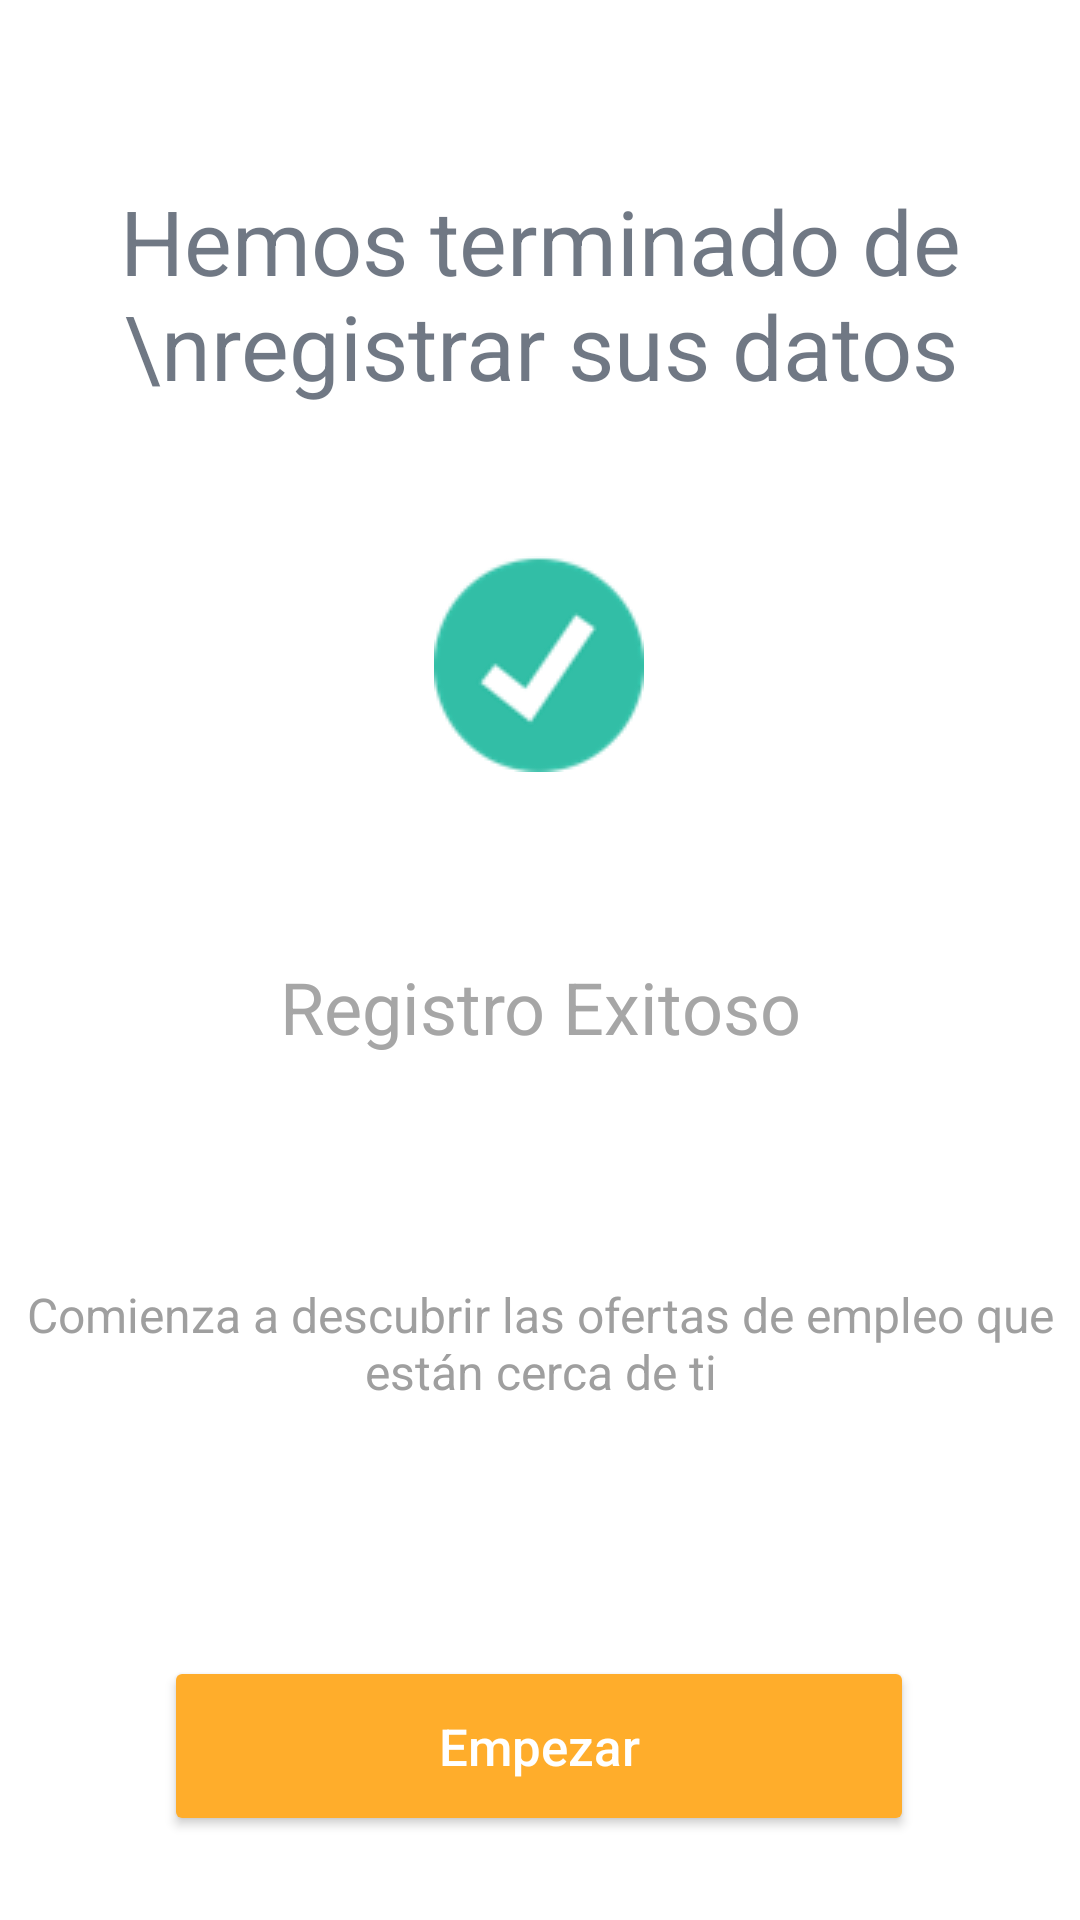

Write the Android layout XML for this screen, with the resource values it uses.
<!-- AndroidManifest.xml: application theme Theme.Jobby -->
<!-- res/layout/fragment_regexitoso.xml -->
<?xml version="1.0" encoding="utf-8"?>
<ScrollView xmlns:android="http://schemas.android.com/apk/res/android"
    xmlns:tools="http://schemas.android.com/tools"
    android:layout_width="match_parent"
    android:layout_height="match_parent"
    android:fillViewport="true"
    android:background="@color/white"
    xmlns:app="http://schemas.android.com/apk/res-auto"
    tools:context=".screens.registro.Regexitoso">

    
    <androidx.constraintlayout.widget.ConstraintLayout
        android:layout_width="match_parent"
        android:layout_height="match_parent">

        <TextView
            android:id="@+id/textView2"
            android:layout_width="wrap_content"
            android:layout_height="wrap_content"
            android:layout_marginLeft="20dp"
            android:layout_marginTop="60dp"
            android:layout_marginRight="20dp"
            android:gravity="center"
            android:paddingLeft="10dp"
            android:paddingRight="10dp"
            android:text="Hemos terminado de \nregistrar sus datos"
            android:textColor="@color/dark"

            android:textSize="30sp"
            app:layout_constraintLeft_toLeftOf="parent"
            app:layout_constraintRight_toRightOf="parent"
            app:layout_constraintTop_toTopOf="parent" />

        <ImageView
            android:id="@+id/icon"
            android:layout_width="120dp"
            android:layout_height="wrap_content"

            android:layout_margin="40dp"
            android:layout_marginTop="40dp"
            android:padding="10dp"
            android:src="@drawable/success"
            app:layout_constraintEnd_toEndOf="parent"
            app:layout_constraintHorizontal_bias="0.498"
            app:layout_constraintStart_toStartOf="parent"
            app:layout_constraintTop_toBottomOf="@+id/textView2" />

        <Button
            android:id="@+id/btnEmpezar"
            android:layout_width="250dp"
            android:layout_height="60dp"
            android:layout_gravity="center"
            android:layout_marginTop="552dp"
            android:backgroundTint="@color/naranja"
            android:paddingLeft="20dp"
            android:paddingRight="20dp"
            android:text="Empezar"
            android:textAllCaps="false"
            android:textColor="@color/white"
            android:textSize="17dp"
            app:cornerRadius="30dp"
            app:layout_constraintEnd_toEndOf="parent"
            app:layout_constraintHorizontal_bias="0.496"
            app:layout_constraintStart_toStartOf="parent"
            app:layout_constraintTop_toTopOf="parent" />

        <TextView
            android:id="@+id/textView5"
            android:layout_width="match_parent"
            android:layout_height="wrap_content"
            android:layout_marginBottom="84dp"
            android:gravity="center"
            android:text="@string/comienza"
            android:textSize="16sp"
            android:textColor="@color/dark_2"
            app:layout_constraintBottom_toTopOf="@+id/btnEmpezar"
            tools:layout_editor_absoluteX="0dp" />

        <TextView
            android:id="@+id/textView4"
            android:layout_width="match_parent"
            android:layout_height="wrap_content"
            android:layout_marginTop="52dp"
            android:gravity="center"
            android:text="@string/reg"
            android:textSize="24sp"
            android:textColor="@color/dark_1"
            app:layout_constraintBottom_toTopOf="@+id/textView5"
            app:layout_constraintTop_toBottomOf="@+id/icon"
            app:layout_constraintVertical_bias="0.0"
            tools:layout_editor_absoluteX="0dp" />

    </androidx.constraintlayout.widget.ConstraintLayout>

</ScrollView>
<!-- resources referenced by this layout -->
<resources>
  <color name="dark">#B3333F50</color>
  <color name="dark_1">#A6A6A6</color>
  <color name="dark_2">#9F9F9F</color>
  <color name="naranja">#FFAD2B</color>
  <color name="white">#FFFFFFFF</color>
  <!-- drawable success: png bitmap (drawable, 2918 bytes) -->
  <string name="comienza">Comienza a descubrir las ofertas de empleo que están cerca de ti</string>
  <string name="reg">Registro Exitoso</string>
  <style name="Theme.Jobby" parent="Theme.MaterialComponents.DayNight.DarkActionBar">
          
          <item name="colorPrimary">@color/purple_500</item>
          <item name="colorPrimaryVariant">@color/purple_700</item>
          <item name="colorOnPrimary">@color/white</item>
          
          <item name="colorSecondary">@color/teal_200</item>
          <item name="colorSecondaryVariant">@color/teal_700</item>
          <item name="colorOnSecondary">@color/black</item>
          
          <item name="android:statusBarColor" tools:targetApi="l">@color/dark</item>
          
      </style>
  <color name="purple_500">#FF6200EE</color>
  <color name="purple_700">#FF3700B3</color>
  <color name="teal_200">#FF03DAC5</color>
  <color name="teal_700">#FF018786</color>
  <color name="black">#FF000000</color>
</resources>
